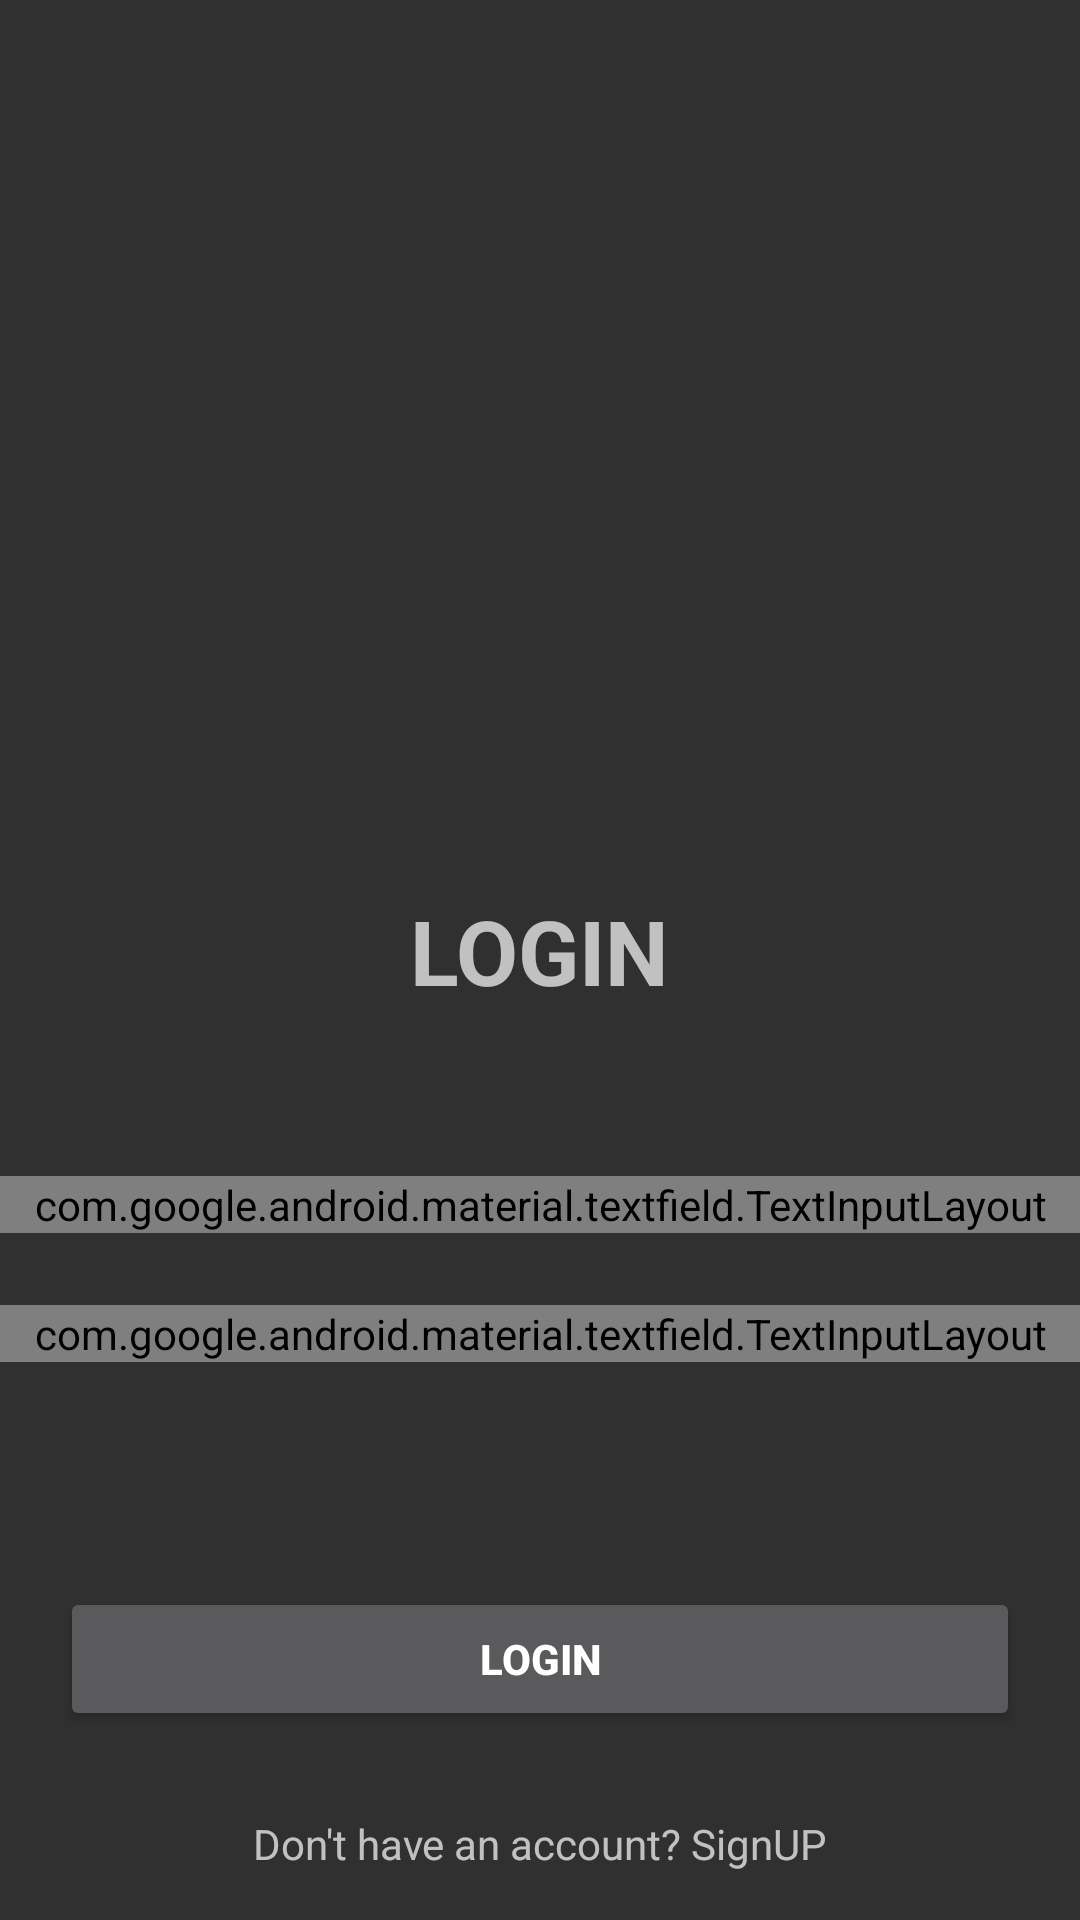

Reconstruct the res/layout file that produces this screen, plus the resources it refers to.
<!-- AndroidManifest.xml: application theme Theme.Design.NoActionBar -->
<!-- res/layout/activity_login.xml -->
<?xml version="1.0" encoding="utf-8"?>
<androidx.constraintlayout.widget.ConstraintLayout xmlns:android="http://schemas.android.com/apk/res/android"
    xmlns:app="http://schemas.android.com/apk/res-auto"
    xmlns:tools="http://schemas.android.com/tools"
    android:layout_width="match_parent"
    android:layout_height="match_parent"
    android:layout_margin="20dp"
    tools:context=".LoginActivity">

    <TextView
        android:id="@+id/gotoSignUp"
        android:layout_width="wrap_content"
        android:layout_height="wrap_content"
        android:layout_marginBottom="16dp"
        android:text="Don't have an account? SignUP"
        app:layout_constraintBottom_toBottomOf="parent"
        app:layout_constraintEnd_toEndOf="parent"
        app:layout_constraintStart_toStartOf="parent" />

    <Button
        android:id="@+id/button"
        android:layout_width="0dp"
        android:layout_height="wrap_content"
        android:layout_marginHorizontal="20dp"
        android:layout_marginStart="20dp"
        android:layout_marginEnd="20dp"
        android:layout_marginBottom="63dp"
        android:text="LogIn"
        android:textAlignment="center"
        android:textStyle="bold"
        app:layout_constraintBottom_toBottomOf="parent"
        app:layout_constraintEnd_toEndOf="parent"
        app:layout_constraintStart_toStartOf="parent" />



    <com.google.android.material.textfield.TextInputLayout
        android:id="@+id/outlinedTextField"
        style="@style/Widget.MaterialComponents.TextInputLayout.OutlinedBox"
        android:layout_width="0dp"
        android:layout_height="wrap_content"
        android:layout_marginTop="24dp"
        android:hint="Password"
        app:layout_constraintEnd_toEndOf="parent"
        app:layout_constraintStart_toStartOf="parent"
        app:layout_constraintTop_toBottomOf="@+id/outlinedTextFieldemail">

        <com.google.android.material.textfield.TextInputEditText
            android:layout_width="match_parent"
            android:layout_height="wrap_content" />

    </com.google.android.material.textfield.TextInputLayout>

    <com.google.android.material.textfield.TextInputLayout
        android:id="@+id/outlinedTextFieldemail"
        style="@style/Widget.MaterialComponents.TextInputLayout.OutlinedBox"
        android:layout_width="0dp"
        android:layout_height="wrap_content"
        android:layout_marginBottom="229dp"
        android:hint="EmailID"
        app:layout_constraintBottom_toBottomOf="parent"
        app:layout_constraintEnd_toEndOf="parent"
        app:layout_constraintStart_toStartOf="parent">

        <com.google.android.material.textfield.TextInputEditText
            android:layout_width="match_parent"
            android:layout_height="wrap_content" />

    </com.google.android.material.textfield.TextInputLayout>

    <TextView
        android:id="@+id/textView3"
        android:layout_width="wrap_content"
        android:layout_height="wrap_content"
        android:layout_marginBottom="55dp"
        android:text="LOGIN"
        android:textAllCaps="true"
        android:textSize="30dp"
        android:textStyle="bold"
        app:layout_constraintBottom_toTopOf="@+id/outlinedTextFieldemail"
        app:layout_constraintEnd_toEndOf="parent"
        app:layout_constraintStart_toStartOf="parent" />




</androidx.constraintlayout.widget.ConstraintLayout>
<!-- resources referenced by this layout -->
<resources>

</resources>
